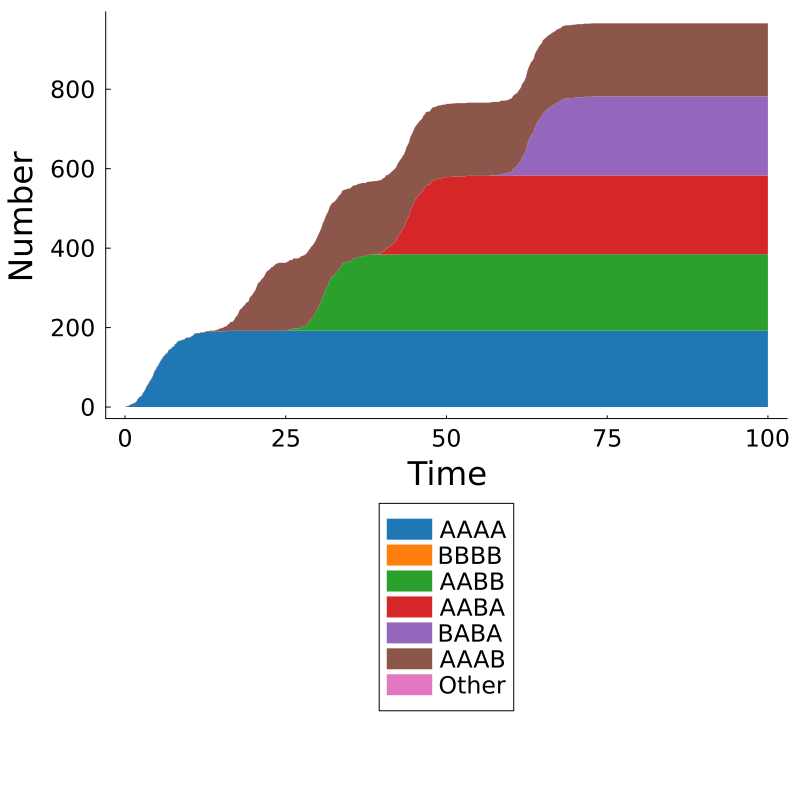

The file beside this chart, header and first rows:
Time, AAAA, BBBB, AABB, AABA, BABA, AAAB, Other, Total
0.0, 0, 0, 0, 0, 0, 0, 0, 0
0.2, 1, 0, 0, 0, 0, 0, 0, 1
0.4, 2, 0, 0, 0, 0, 0, 0, 2
0.6, 3, 0, 0, 0, 0, 0, 0, 3
0.8, 5, 0, 0, 0, 0, 0, 0, 5
1.0, 7, 0, 0, 0, 0, 0, 0, 7
1.2, 8, 0, 0, 0, 0, 0, 0, 8
1.4, 9, 0, 0, 0, 0, 0, 0, 9
1.6, 11, 0, 0, 0, 0, 0, 0, 11
1.8, 14, 0, 0, 0, 0, 0, 0, 14
2.0, 20, 0, 0, 0, 0, 0, 0, 20
2.2, 24, 0, 0, 0, 0, 0, 0, 24
2.4, 26, 0, 0, 0, 0, 0, 0, 26
2.6, 28, 0, 0, 0, 0, 0, 0, 28
2.8, 35, 0, 0, 0, 0, 0, 0, 35
3.0, 39, 0, 0, 0, 0, 0, 0, 39
3.2, 45, 0, 0, 0, 0, 0, 0, 45
3.4, 53, 0, 0, 0, 0, 0, 0, 53
3.6, 57, 0, 0, 0, 0, 0, 0, 57
3.8, 63, 0, 0, 0, 0, 0, 0, 63
4.0, 68, 0, 0, 0, 0, 0, 0, 68
4.2, 73, 0, 0, 0, 0, 0, 0, 73
4.4, 80, 0, 0, 0, 0, 0, 0, 80
4.6, 90, 0, 0, 0, 0, 0, 0, 90
4.8, 94, 0, 0, 0, 0, 0, 0, 94
5.0, 101, 0, 0, 0, 0, 0, 0, 101
5.2, 105, 0, 0, 0, 0, 0, 0, 105
5.4, 112, 0, 0, 0, 0, 0, 0, 112
5.6, 117, 0, 0, 0, 0, 0, 0, 117
5.8, 122, 0, 0, 0, 0, 0, 0, 122
6.0, 127, 0, 0, 0, 0, 0, 0, 127
6.2, 130, 0, 0, 0, 0, 0, 0, 130
6.4, 134, 0, 0, 0, 0, 0, 0, 134
6.6, 136, 0, 0, 0, 0, 0, 0, 136
6.8, 143, 0, 0, 0, 0, 0, 0, 143
7.0, 145, 0, 0, 0, 0, 0, 0, 145
7.2, 147, 0, 0, 0, 0, 0, 0, 147
7.4, 151, 0, 0, 0, 0, 0, 0, 151
7.6, 152, 0, 0, 0, 0, 0, 0, 152
7.8, 158, 0, 0, 0, 0, 0, 0, 158
8.0, 160, 0, 0, 0, 0, 0, 0, 160
8.2, 165, 0, 0, 0, 0, 0, 0, 165
8.4, 166, 0, 0, 0, 0, 0, 0, 166
8.6, 167, 0, 0, 0, 0, 0, 0, 167
8.8, 168, 0, 0, 0, 0, 0, 0, 168
9.0, 169, 0, 0, 0, 0, 0, 0, 169
9.2, 169, 0, 0, 0, 0, 0, 0, 169
9.4, 173, 0, 0, 0, 0, 0, 0, 173
9.6, 174, 0, 0, 0, 0, 0, 0, 174
9.8, 174, 0, 0, 0, 0, 0, 0, 174
10.0, 175, 0, 0, 0, 0, 0, 0, 175
10.2, 176, 0, 0, 0, 0, 0, 0, 176
10.4, 178, 0, 0, 0, 0, 0, 0, 178
10.6, 180, 0, 0, 0, 0, 0, 0, 180
10.8, 184, 0, 0, 0, 0, 0, 0, 184
11.0, 185, 0, 0, 0, 0, 0, 0, 185
11.2, 186, 0, 0, 0, 0, 0, 0, 186
11.4, 186, 0, 0, 0, 0, 0, 0, 186
11.6, 186, 0, 0, 0, 0, 0, 0, 186
11.8, 187, 0, 0, 0, 0, 0, 0, 187
... 441 more rows
